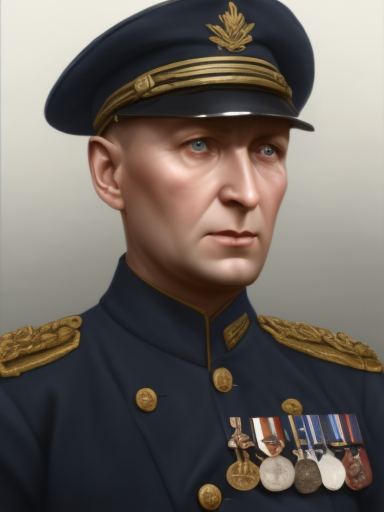
Generation parameters embedded in this image by AUTOMATIC1111 Stable Diffusion web UI or a fork of it (Forge, ...) (PNG 'parameters' text chunk):
matte painting, sharp focus, hoi4_vanilla_portrait_style, Slavic, navy uniform,
Negative prompt: moustache
Steps: 20, Sampler: Euler a, CFG scale: 7, Seed: 81912506, Size: 384x512, Model hash: 9b8aa544, Batch size: 2, Batch pos: 0